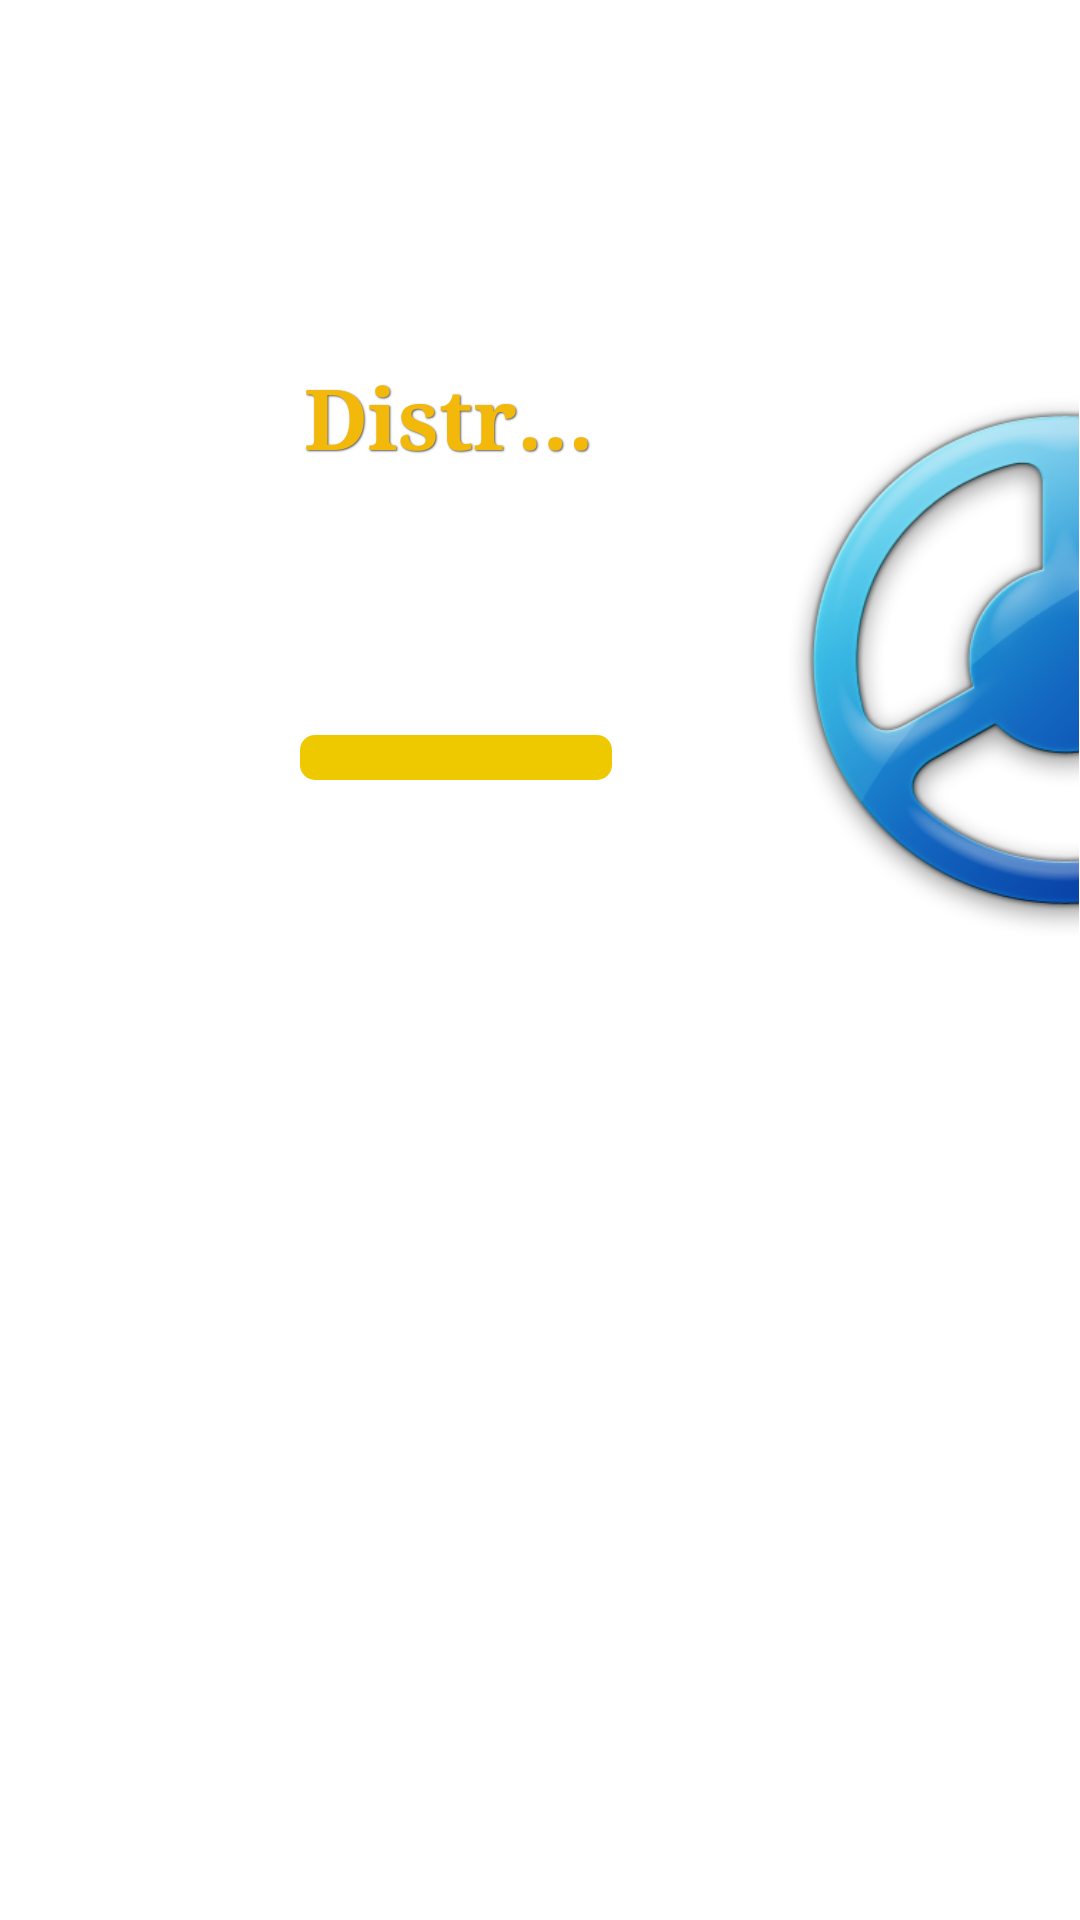

Write the Android layout XML for this screen, with the resource values it uses.
<!-- AndroidManifest.xml: application theme AppTheme -->
<!-- res/layout/activity_logon.xml -->
<?xml version="1.0" encoding="utf-8"?>
<RelativeLayout xmlns:android="http://schemas.android.com/apk/res/android"
    android:layout_width="fill_parent"
    android:layout_height="fill_parent" >

    <include
        android:layout_width="fill_parent"
        android:layout_height="fill_parent"
        android:layout_marginTop="120dip"
        android:layout_alignParentLeft="true"
        layout="@layout/activity_logon_header" />

    <include
        android:layout_width="wrap_content"
        android:layout_height="wrap_content"
        android:layout_alignParentBottom="true"
        android:layout_alignParentRight="true"
        layout="@layout/activity_logon_bottom" />

</RelativeLayout>
<!-- res/layout/activity_logon_header.xml (included above) -->
<?xml version="1.0" encoding="utf-8"?>
<LinearLayout xmlns:android="http://schemas.android.com/apk/res/android"
    xmlns:mySwitch="http://schemas.android.com/apk/res-auto"
    android:layout_width="match_parent"
    android:layout_height="match_parent"
    android:layout_marginLeft="10dip"
    android:layout_marginRight="10dip"
    android:baselineAligned="false"
    android:focusableInTouchMode="true"
    android:orientation="horizontal" >

    <LinearLayout
        android:layout_width="0dip"
        android:layout_height="match_parent"
        android:layout_marginLeft="100dip"
        android:layout_weight="0.1"
        android:orientation="vertical" >

        <TextView
            style="@style/ShadowText"
            android:layout_width="match_parent"
            android:layout_height="wrap_content"
            android:layout_gravity="left|center"
            android:gravity="left|center"
            android:maxLength="20"
            android:singleLine="true"
            android:text="@string/logon_name"
            android:textColor="#F2B80A"
            android:textSize="28sp"
            android:textStyle="bold"
            android:typeface="serif" />

        <TextView
            android:id="@+id/txtNumeSofer"
            android:layout_width="match_parent"
            android:layout_height="wrap_content"
            android:layout_gravity="left|bottom"
            android:layout_marginTop="20dip"
            android:gravity="left"
            android:singleLine="true"
            android:textColor="#36648B"
            android:textSize="30sp"
            android:textStyle="bold"
            android:typeface="serif" />

        <ProgressBar
            android:id="@+id/progress_bar_wheel"
            style="@android:style/Widget.ProgressBar.Horizontal"
            android:layout_width="fill_parent"
            android:layout_height="15dip"
            android:layout_marginTop="25dip"
            android:max="50"
            android:progressDrawable="@drawable/progress_bar_style_1" />
    </LinearLayout>

    <View
        android:layout_width="0dip"
        android:layout_height="wrap_content"
        android:layout_weight="0.05" >
    </View>

    <LinearLayout
        android:layout_width="0dip"
        android:layout_height="wrap_content"
        android:layout_weight="0.1" >

        <ImageView
            android:id="@+id/logonImage"
            android:layout_width="200dip"
            android:layout_height="200dip"
            android:src="@drawable/steering_wheel" />
    </LinearLayout>

   

</LinearLayout>
<!-- res/layout/activity_logon_bottom.xml (included above) -->
<LinearLayout xmlns:android="http://schemas.android.com/apk/res/android"
    xmlns:ProgressWheel="http://schemas.android.com/apk/res-auto"
    android:layout_width="match_parent"
    android:layout_height="wrap_content"
    android:orientation="vertical" >

    <TextView
            
            android:id="@+id/txtDeviceId"
            android:layout_width="match_parent"
            android:layout_height="wrap_content"
            android:layout_gravity="right"
            android:gravity="right"
            android:textColor="@color/black"
            android:textSize="26sp"
            android:textStyle="bold"
            android:layout_margin="5dip"
            android:typeface="monospace" />

</LinearLayout>
<!-- resources referenced by this layout -->
<resources>
  <color name="black">#000000</color>
  <!-- drawable progress_bar_style_1 (drawable) -->
  <?xml version="1.0" encoding="utf-8"?>
  <layer-list
          xmlns:android="http://schemas.android.com/apk/res/android">
          <item
                  android:id="@android:id/background">
                  <shape>
                          <corners
                                  android:radius="5dip" />
                          <gradient
                                  android:startColor="#EEC900"
                                  android:centerColor="#EEC900"
                                  android:centerY="0.50"
                                  android:endColor="#EEC900"
                                  android:angle="270" />
                  </shape>
          </item>
          <item
                  android:id="@android:id/secondaryProgress">
                  <clip>
                          <shape>
                                  <corners
                                          android:radius="5dip" />
                                  <gradient
                                          android:startColor="#770e75af"
                                          android:endColor="#771997e1"
                                          android:angle="90" />
                          </shape>
                  </clip>
          </item>
          <item
                  android:id="@android:id/progress">
                  <clip>
                          <shape>
                                  <corners
                                          android:radius="5dip" />
                                  <gradient
                                          android:startColor="#ff0e75af"
                                          android:endColor="#ff1997e1"
                                          android:angle="90" />
                          </shape>
                  </clip>
          </item>
  </layer-list>
  <!-- drawable steering_wheel: png bitmap (drawable, 109843 bytes) -->
  <string name="logon_name">Distribu\u021Bie marf\u0103</string>
  <style name="ShadowText">
          <item name="android:paddingLeft">4px</item>
          <item name="android:paddingBottom">4px</item>
          <item name="android:shadowColor">#595959</item>
          <item name="android:shadowDx">1</item>
          <item name="android:shadowDy">1</item>
          <item name="android:shadowRadius">1</item>
      </style>
  <style name="AppTheme" parent="AppBaseTheme">
          
      </style>
  <style name="AppBaseTheme" parent="android:Theme.Light">
          
      </style>
</resources>
